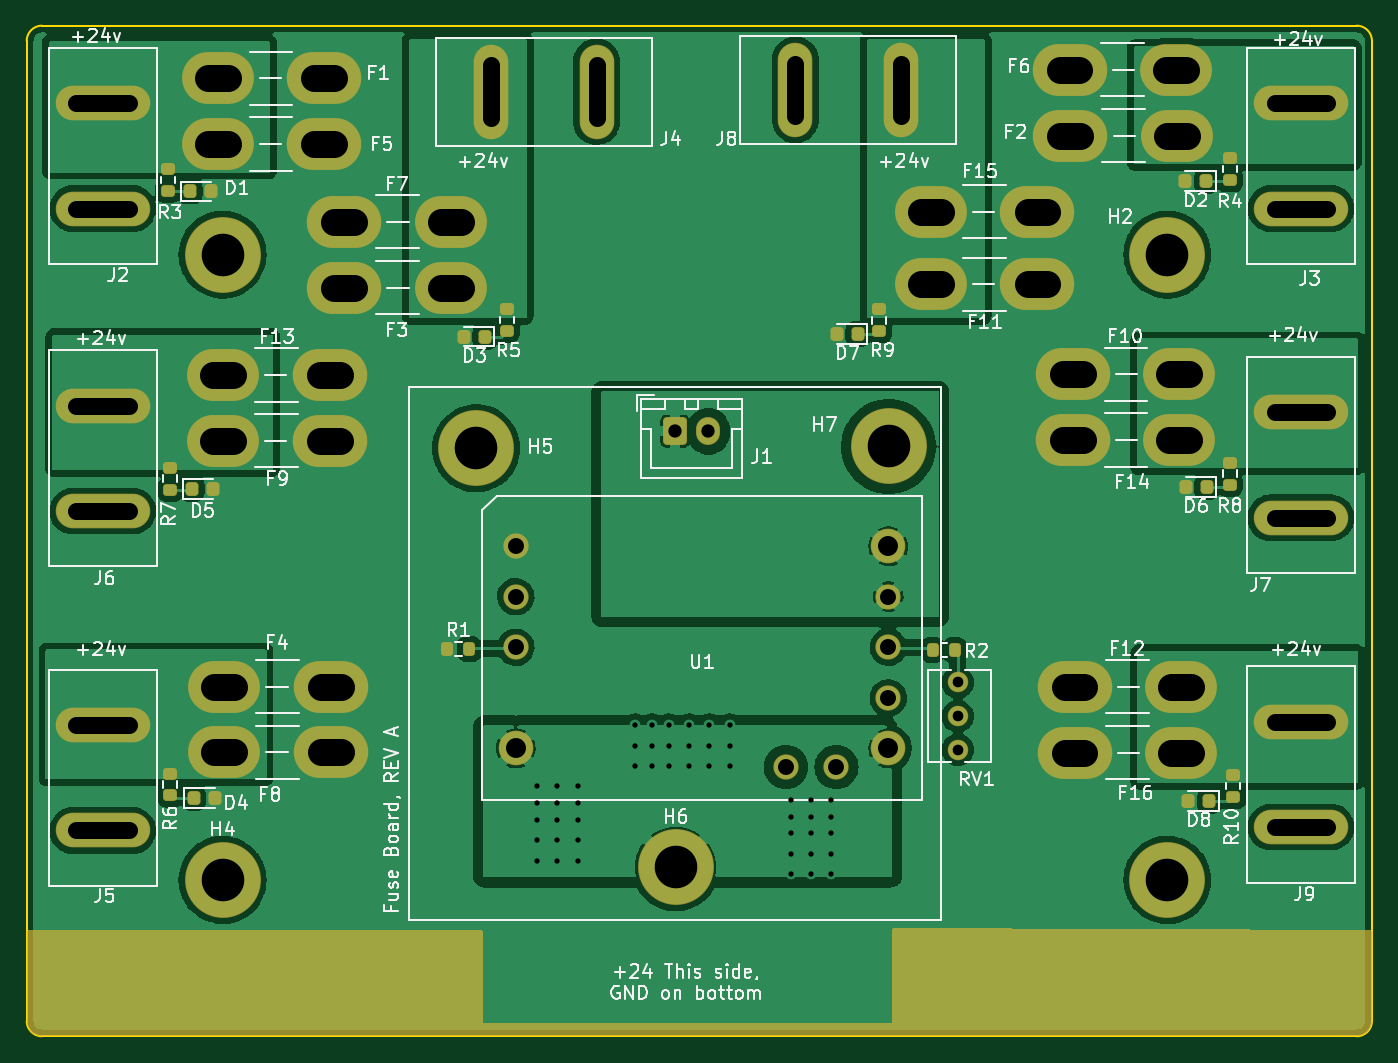
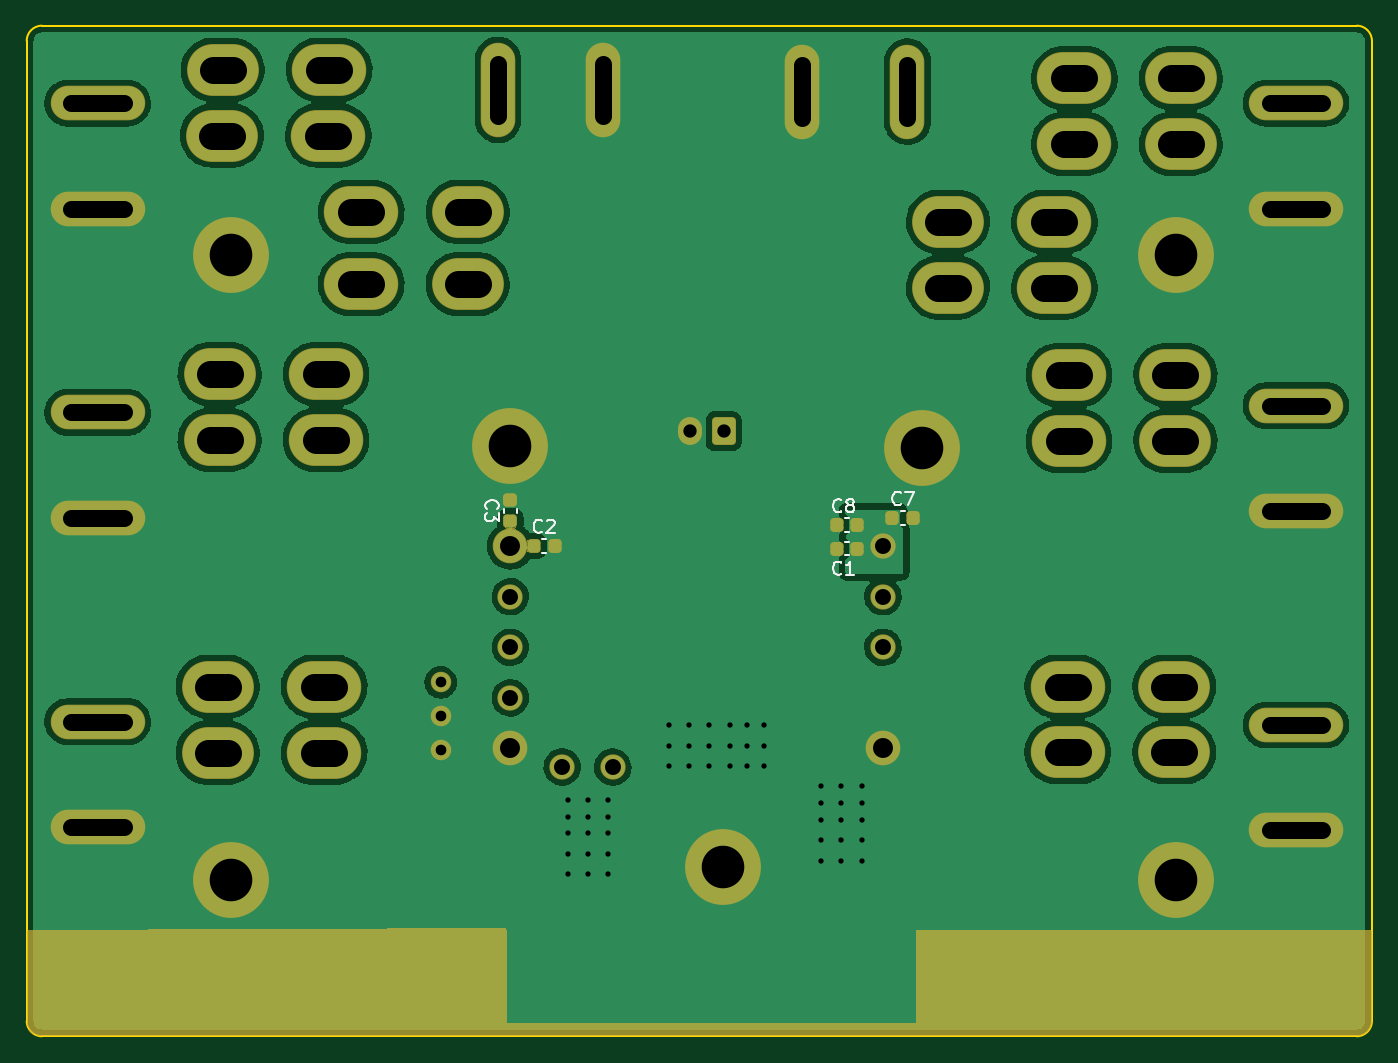
Circuit board: 11 layer files. Board 101.1 x 75.9 mm.
- bottom_copper: MinesRobotics_PDB-B_Cu.gbl (167399 bytes)
- bottom_mask: MinesRobotics_PDB-B_Mask.gbs (7614 bytes)
- paste: MinesRobotics_PDB-B_Paste.gbp (1635 bytes)
- bottom_silk: MinesRobotics_PDB-B_Silkscreen.gbo (4724 bytes)
- outline: MinesRobotics_PDB-Edge_Cuts.gm1 (1038 bytes)
- top_copper: MinesRobotics_PDB-F_Cu.gtl (141669 bytes)
- top_mask: MinesRobotics_PDB-F_Mask.gts (6410 bytes)
- paste: MinesRobotics_PDB-F_Paste.gtp (2421 bytes)
- top_silk: MinesRobotics_PDB-F_Silkscreen.gto (53425 bytes)
- drill: MinesRobotics_PDB-NPTH.drl (283 bytes)
- drill: MinesRobotics_PDB-PTH.drl (3833 bytes)

=== bottom_copper: MinesRobotics_PDB-B_Cu.gbl (167399 bytes, source omitted) ===
=== bottom_mask: MinesRobotics_PDB-B_Mask.gbs (7614 bytes, source omitted) ===
=== paste: MinesRobotics_PDB-B_Paste.gbp (1635 bytes, source withheld) ===
=== bottom_silk: MinesRobotics_PDB-B_Silkscreen.gbo ===
G04 #@! TF.GenerationSoftware,KiCad,Pcbnew,(6.0.1)*
G04 #@! TF.CreationDate,2022-02-13T16:01:43-07:00*
G04 #@! TF.ProjectId,MinesRobotics_PDB,4d696e65-7352-46f6-926f-746963735f50,rev?*
G04 #@! TF.SameCoordinates,Original*
G04 #@! TF.FileFunction,Legend,Bot*
G04 #@! TF.FilePolarity,Positive*
%FSLAX46Y46*%
G04 Gerber Fmt 4.6, Leading zero omitted, Abs format (unit mm)*
G04 Created by KiCad (PCBNEW (6.0.1)) date 2022-02-13 16:01:43*
%MOMM*%
%LPD*%
G01*
G04 APERTURE LIST*
%ADD10C,0.150000*%
%ADD11C,0.120000*%
G04 APERTURE END LIST*
D10*
X147807142Y-87086933D02*
X147854761Y-87039314D01*
X147902380Y-86896457D01*
X147902380Y-86801219D01*
X147854761Y-86658361D01*
X147759523Y-86563123D01*
X147664285Y-86515504D01*
X147473809Y-86467885D01*
X147330952Y-86467885D01*
X147140476Y-86515504D01*
X147045238Y-86563123D01*
X146950000Y-86658361D01*
X146902380Y-86801219D01*
X146902380Y-86896457D01*
X146950000Y-87039314D01*
X146997619Y-87086933D01*
X146902380Y-87420266D02*
X146902380Y-88039314D01*
X147283333Y-87705980D01*
X147283333Y-87848838D01*
X147330952Y-87944076D01*
X147378571Y-87991695D01*
X147473809Y-88039314D01*
X147711904Y-88039314D01*
X147807142Y-87991695D01*
X147854761Y-87944076D01*
X147902380Y-87848838D01*
X147902380Y-87563123D01*
X147854761Y-87467885D01*
X147807142Y-87420266D01*
X116701866Y-86734942D02*
X116749485Y-86782561D01*
X116892342Y-86830180D01*
X116987580Y-86830180D01*
X117130438Y-86782561D01*
X117225676Y-86687323D01*
X117273295Y-86592085D01*
X117320914Y-86401609D01*
X117320914Y-86258752D01*
X117273295Y-86068276D01*
X117225676Y-85973038D01*
X117130438Y-85877800D01*
X116987580Y-85830180D01*
X116892342Y-85830180D01*
X116749485Y-85877800D01*
X116701866Y-85925419D01*
X116368533Y-85830180D02*
X115701866Y-85830180D01*
X116130438Y-86830180D01*
X121146866Y-91974942D02*
X121194485Y-92022561D01*
X121337342Y-92070180D01*
X121432580Y-92070180D01*
X121575438Y-92022561D01*
X121670676Y-91927323D01*
X121718295Y-91832085D01*
X121765914Y-91641609D01*
X121765914Y-91498752D01*
X121718295Y-91308276D01*
X121670676Y-91213038D01*
X121575438Y-91117800D01*
X121432580Y-91070180D01*
X121337342Y-91070180D01*
X121194485Y-91117800D01*
X121146866Y-91165419D01*
X120194485Y-92070180D02*
X120765914Y-92070180D01*
X120480200Y-92070180D02*
X120480200Y-91070180D01*
X120575438Y-91213038D01*
X120670676Y-91308276D01*
X120765914Y-91355895D01*
X143646666Y-88822342D02*
X143694285Y-88869961D01*
X143837142Y-88917580D01*
X143932380Y-88917580D01*
X144075238Y-88869961D01*
X144170476Y-88774723D01*
X144218095Y-88679485D01*
X144265714Y-88489009D01*
X144265714Y-88346152D01*
X144218095Y-88155676D01*
X144170476Y-88060438D01*
X144075238Y-87965200D01*
X143932380Y-87917580D01*
X143837142Y-87917580D01*
X143694285Y-87965200D01*
X143646666Y-88012819D01*
X143265714Y-88012819D02*
X143218095Y-87965200D01*
X143122857Y-87917580D01*
X142884761Y-87917580D01*
X142789523Y-87965200D01*
X142741904Y-88012819D01*
X142694285Y-88108057D01*
X142694285Y-88203295D01*
X142741904Y-88346152D01*
X143313333Y-88917580D01*
X142694285Y-88917580D01*
X121146866Y-87275942D02*
X121194485Y-87323561D01*
X121337342Y-87371180D01*
X121432580Y-87371180D01*
X121575438Y-87323561D01*
X121670676Y-87228323D01*
X121718295Y-87133085D01*
X121765914Y-86942609D01*
X121765914Y-86799752D01*
X121718295Y-86609276D01*
X121670676Y-86514038D01*
X121575438Y-86418800D01*
X121432580Y-86371180D01*
X121337342Y-86371180D01*
X121194485Y-86418800D01*
X121146866Y-86466419D01*
X120575438Y-86799752D02*
X120670676Y-86752133D01*
X120718295Y-86704514D01*
X120765914Y-86609276D01*
X120765914Y-86561657D01*
X120718295Y-86466419D01*
X120670676Y-86418800D01*
X120575438Y-86371180D01*
X120384961Y-86371180D01*
X120289723Y-86418800D01*
X120242104Y-86466419D01*
X120194485Y-86561657D01*
X120194485Y-86609276D01*
X120242104Y-86704514D01*
X120289723Y-86752133D01*
X120384961Y-86799752D01*
X120575438Y-86799752D01*
X120670676Y-86847371D01*
X120718295Y-86894990D01*
X120765914Y-86990228D01*
X120765914Y-87180704D01*
X120718295Y-87275942D01*
X120670676Y-87323561D01*
X120575438Y-87371180D01*
X120384961Y-87371180D01*
X120289723Y-87323561D01*
X120242104Y-87275942D01*
X120194485Y-87180704D01*
X120194485Y-86990228D01*
X120242104Y-86894990D01*
X120289723Y-86847371D01*
X120384961Y-86799752D01*
D11*
X145510000Y-87394180D02*
X145510000Y-87113020D01*
X146530000Y-87394180D02*
X146530000Y-87113020D01*
X116675780Y-88317800D02*
X116394620Y-88317800D01*
X116675780Y-87297800D02*
X116394620Y-87297800D01*
X120585620Y-89583800D02*
X120866780Y-89583800D01*
X120585620Y-90603800D02*
X120866780Y-90603800D01*
X143620580Y-89385200D02*
X143339420Y-89385200D01*
X143620580Y-90405200D02*
X143339420Y-90405200D01*
X120585620Y-88825800D02*
X120866780Y-88825800D01*
X120585620Y-87805800D02*
X120866780Y-87805800D01*
M02*

=== outline: MinesRobotics_PDB-Edge_Cuts.gm1 ===
G04 #@! TF.GenerationSoftware,KiCad,Pcbnew,(6.0.1)*
G04 #@! TF.CreationDate,2022-02-13T16:01:44-07:00*
G04 #@! TF.ProjectId,MinesRobotics_PDB,4d696e65-7352-46f6-926f-746963735f50,rev?*
G04 #@! TF.SameCoordinates,Original*
G04 #@! TF.FileFunction,Profile,NP*
%FSLAX46Y46*%
G04 Gerber Fmt 4.6, Leading zero omitted, Abs format (unit mm)*
G04 Created by KiCad (PCBNEW (6.0.1)) date 2022-02-13 16:01:44*
%MOMM*%
%LPD*%
G01*
G04 APERTURE LIST*
G04 #@! TA.AperFunction,Profile*
%ADD10C,0.150000*%
G04 #@! TD*
G04 APERTURE END LIST*
D10*
X181229000Y-126746000D02*
G75*
G03*
X182372000Y-125603000I0J1143000D01*
G01*
X82423000Y-50800000D02*
G75*
G03*
X81280000Y-51943000I0J-1143000D01*
G01*
X181229000Y-50800000D02*
X82423000Y-50800000D01*
X82423000Y-126746000D02*
X181229000Y-126746000D01*
X81280000Y-51943000D02*
X81280000Y-125603000D01*
X182372000Y-51943000D02*
G75*
G03*
X181229000Y-50800000I-1143000J0D01*
G01*
X81280000Y-125603000D02*
G75*
G03*
X82423000Y-126746000I1143000J0D01*
G01*
X182372000Y-125603000D02*
X182372000Y-51943000D01*
M02*

=== top_copper: MinesRobotics_PDB-F_Cu.gtl (141669 bytes, source omitted) ===
=== top_mask: MinesRobotics_PDB-F_Mask.gts ===
G04 #@! TF.GenerationSoftware,KiCad,Pcbnew,(6.0.1)*
G04 #@! TF.CreationDate,2022-02-13T16:01:43-07:00*
G04 #@! TF.ProjectId,MinesRobotics_PDB,4d696e65-7352-46f6-926f-746963735f50,rev?*
G04 #@! TF.SameCoordinates,Original*
G04 #@! TF.FileFunction,Soldermask,Top*
G04 #@! TF.FilePolarity,Negative*
%FSLAX46Y46*%
G04 Gerber Fmt 4.6, Leading zero omitted, Abs format (unit mm)*
G04 Created by KiCad (PCBNEW (6.0.1)) date 2022-02-13 16:01:43*
%MOMM*%
%LPD*%
G01*
G04 APERTURE LIST*
G04 Aperture macros list*
%AMRoundRect*
0 Rectangle with rounded corners*
0 $1 Rounding radius*
0 $2 $3 $4 $5 $6 $7 $8 $9 X,Y pos of 4 corners*
0 Add a 4 corners polygon primitive as box body*
4,1,4,$2,$3,$4,$5,$6,$7,$8,$9,$2,$3,0*
0 Add four circle primitives for the rounded corners*
1,1,$1+$1,$2,$3*
1,1,$1+$1,$4,$5*
1,1,$1+$1,$6,$7*
1,1,$1+$1,$8,$9*
0 Add four rect primitives between the rounded corners*
20,1,$1+$1,$2,$3,$4,$5,0*
20,1,$1+$1,$4,$5,$6,$7,0*
20,1,$1+$1,$6,$7,$8,$9,0*
20,1,$1+$1,$8,$9,$2,$3,0*%
G04 Aperture macros list end*
%ADD10C,5.702000*%
%ADD11O,5.602000X3.902000*%
%ADD12O,5.402000X3.902000*%
%ADD13RoundRect,0.251000X0.275000X-0.200000X0.275000X0.200000X-0.275000X0.200000X-0.275000X-0.200000X0*%
%ADD14RoundRect,0.269750X0.218750X0.256250X-0.218750X0.256250X-0.218750X-0.256250X0.218750X-0.256250X0*%
%ADD15O,7.102000X2.602000*%
%ADD16O,2.602000X7.102000*%
%ADD17RoundRect,0.269750X-0.218750X-0.256250X0.218750X-0.256250X0.218750X0.256250X-0.218750X0.256250X0*%
%ADD18RoundRect,0.251000X-0.200000X-0.275000X0.200000X-0.275000X0.200000X0.275000X-0.200000X0.275000X0*%
%ADD19C,1.902000*%
%ADD20C,2.602000*%
%ADD21C,1.542000*%
%ADD22RoundRect,0.301000X-0.600000X-0.750000X0.600000X-0.750000X0.600000X0.750000X-0.600000X0.750000X0*%
%ADD23O,1.802000X2.102000*%
G04 APERTURE END LIST*
D10*
X96000000Y-68000000D03*
D11*
X105143000Y-70485000D03*
D12*
X113143000Y-70485000D03*
D13*
X117348000Y-73723000D03*
X117348000Y-72073000D03*
D11*
X159705000Y-59055000D03*
D12*
X167705000Y-59055000D03*
D14*
X143738700Y-73964800D03*
X142163700Y-73964800D03*
D11*
X159880000Y-81935000D03*
D12*
X167880000Y-81935000D03*
D15*
X86995000Y-103355000D03*
X86995000Y-111275000D03*
D14*
X115722500Y-74168000D03*
X114147500Y-74168000D03*
D16*
X146962000Y-55626000D03*
X139042000Y-55626000D03*
D11*
X160020000Y-105435000D03*
D12*
X168020000Y-105435000D03*
D14*
X169926000Y-62484000D03*
X168351000Y-62484000D03*
D15*
X86995000Y-56619000D03*
X86995000Y-64539000D03*
D11*
X160020000Y-100465000D03*
D12*
X168020000Y-100465000D03*
D13*
X171704000Y-85280000D03*
X171704000Y-83630000D03*
D17*
X93827500Y-108839000D03*
X95402500Y-108839000D03*
D10*
X167000000Y-68000000D03*
D15*
X177038000Y-79860000D03*
X177038000Y-87780000D03*
D18*
X112895400Y-97636800D03*
X114545400Y-97636800D03*
D14*
X170154700Y-109067600D03*
X168579700Y-109067600D03*
D16*
X116182000Y-55753000D03*
X124102000Y-55753000D03*
D13*
X91897200Y-63207400D03*
X91897200Y-61557400D03*
D11*
X105143000Y-65540000D03*
D12*
X113143000Y-65540000D03*
D13*
X145338800Y-73773800D03*
X145338800Y-72123800D03*
D11*
X157239000Y-70231000D03*
D12*
X149239000Y-70231000D03*
D17*
X93548100Y-63246000D03*
X95123100Y-63246000D03*
D11*
X159880000Y-76990000D03*
D12*
X167880000Y-76990000D03*
D15*
X177038000Y-103101000D03*
X177038000Y-111021000D03*
D17*
X93700500Y-85598000D03*
X95275500Y-85598000D03*
D11*
X104045000Y-82000000D03*
D12*
X96045000Y-82000000D03*
D10*
X146050000Y-82423000D03*
D13*
X171958000Y-108775000D03*
X171958000Y-107125000D03*
D18*
X149365200Y-97713800D03*
X151015200Y-97713800D03*
D11*
X104045000Y-77055000D03*
D12*
X96045000Y-77055000D03*
D14*
X169951500Y-85471000D03*
X168376500Y-85471000D03*
D13*
X171704000Y-62420000D03*
X171704000Y-60770000D03*
D10*
X115062000Y-82550000D03*
D19*
X118029200Y-89910800D03*
X118029200Y-97510800D03*
D20*
X118029200Y-105110800D03*
X146029200Y-105110800D03*
D19*
X146029200Y-101310800D03*
X146029200Y-97510800D03*
X146029200Y-93710800D03*
D20*
X146029200Y-89910800D03*
D19*
X138329200Y-106510800D03*
X142129200Y-106510800D03*
X118029200Y-93710800D03*
D13*
X92075000Y-85661000D03*
X92075000Y-84011000D03*
D21*
X151258200Y-100141800D03*
X151258200Y-102681800D03*
X151258200Y-105221800D03*
D10*
X130048000Y-114046000D03*
X167000000Y-115000000D03*
D15*
X177038000Y-56619000D03*
X177038000Y-64539000D03*
D11*
X103645000Y-54745000D03*
D12*
X95645000Y-54745000D03*
D13*
X92075000Y-108648000D03*
X92075000Y-106998000D03*
D15*
X86995000Y-79352000D03*
X86995000Y-87272000D03*
D11*
X159645000Y-54110000D03*
D12*
X167645000Y-54110000D03*
D11*
X157239000Y-64786000D03*
D12*
X149239000Y-64786000D03*
D10*
X96000000Y-115000000D03*
D22*
X130000000Y-81280000D03*
D23*
X132500000Y-81280000D03*
D11*
X103645000Y-59690000D03*
D12*
X95645000Y-59690000D03*
D11*
X104140000Y-100465000D03*
D12*
X96140000Y-100465000D03*
D11*
X104140000Y-105410000D03*
D12*
X96140000Y-105410000D03*
G36*
X182246444Y-118744558D02*
G01*
X182314494Y-118764800D01*
X182360797Y-118818619D01*
X182372000Y-118870557D01*
X182372000Y-125596813D01*
X182371393Y-125609163D01*
X182351254Y-125813638D01*
X182346435Y-125837864D01*
X182288597Y-126028530D01*
X182279145Y-126051350D01*
X182185220Y-126227072D01*
X182171497Y-126247610D01*
X182045095Y-126401630D01*
X182027630Y-126419095D01*
X181873610Y-126545497D01*
X181853072Y-126559220D01*
X181677350Y-126653145D01*
X181654530Y-126662597D01*
X181463864Y-126720435D01*
X181439638Y-126725254D01*
X181235163Y-126745393D01*
X181222813Y-126746000D01*
X82429187Y-126746000D01*
X82416837Y-126745393D01*
X82212362Y-126725254D01*
X82188136Y-126720435D01*
X81997470Y-126662597D01*
X81974650Y-126653145D01*
X81798928Y-126559220D01*
X81778390Y-126545497D01*
X81624370Y-126419095D01*
X81606905Y-126401630D01*
X81480503Y-126247610D01*
X81466780Y-126227072D01*
X81372855Y-126051350D01*
X81363403Y-126028530D01*
X81305565Y-125837864D01*
X81300746Y-125813638D01*
X81280607Y-125609163D01*
X81280000Y-125596813D01*
X81280000Y-118871000D01*
X81300002Y-118802879D01*
X81353658Y-118756386D01*
X81406000Y-118745000D01*
X115444000Y-118745000D01*
X115512121Y-118765002D01*
X115558614Y-118818658D01*
X115570000Y-118871000D01*
X115570000Y-125711885D01*
X115574475Y-125727124D01*
X115575865Y-125728329D01*
X115583548Y-125730000D01*
X146285885Y-125730000D01*
X146301124Y-125725525D01*
X146302329Y-125724135D01*
X146304000Y-125716452D01*
X146304000Y-118744444D01*
X146324002Y-118676323D01*
X146377658Y-118629830D01*
X146430444Y-118618445D01*
X182246444Y-118744558D01*
G37*
M02*

=== paste: MinesRobotics_PDB-F_Paste.gtp (2421 bytes, source withheld) ===
=== top_silk: MinesRobotics_PDB-F_Silkscreen.gto (53425 bytes, source omitted) ===
=== drill: MinesRobotics_PDB-NPTH.drl ===
M48
; DRILL file {KiCad (6.0.1)} date Sun 13 Feb 2022 04:01:37 PM MST
; FORMAT={-:-/ absolute / metric / decimal}
; #@! TF.CreationDate,2022-02-13T16:01:37-07:00
; #@! TF.GenerationSoftware,Kicad,Pcbnew,(6.0.1)
; #@! TF.FileFunction,NonPlated,1,2,NPTH
FMAT,2
METRIC
%
G90
G05
T0
M30

=== drill: MinesRobotics_PDB-PTH.drl (3833 bytes, source withheld) ===
